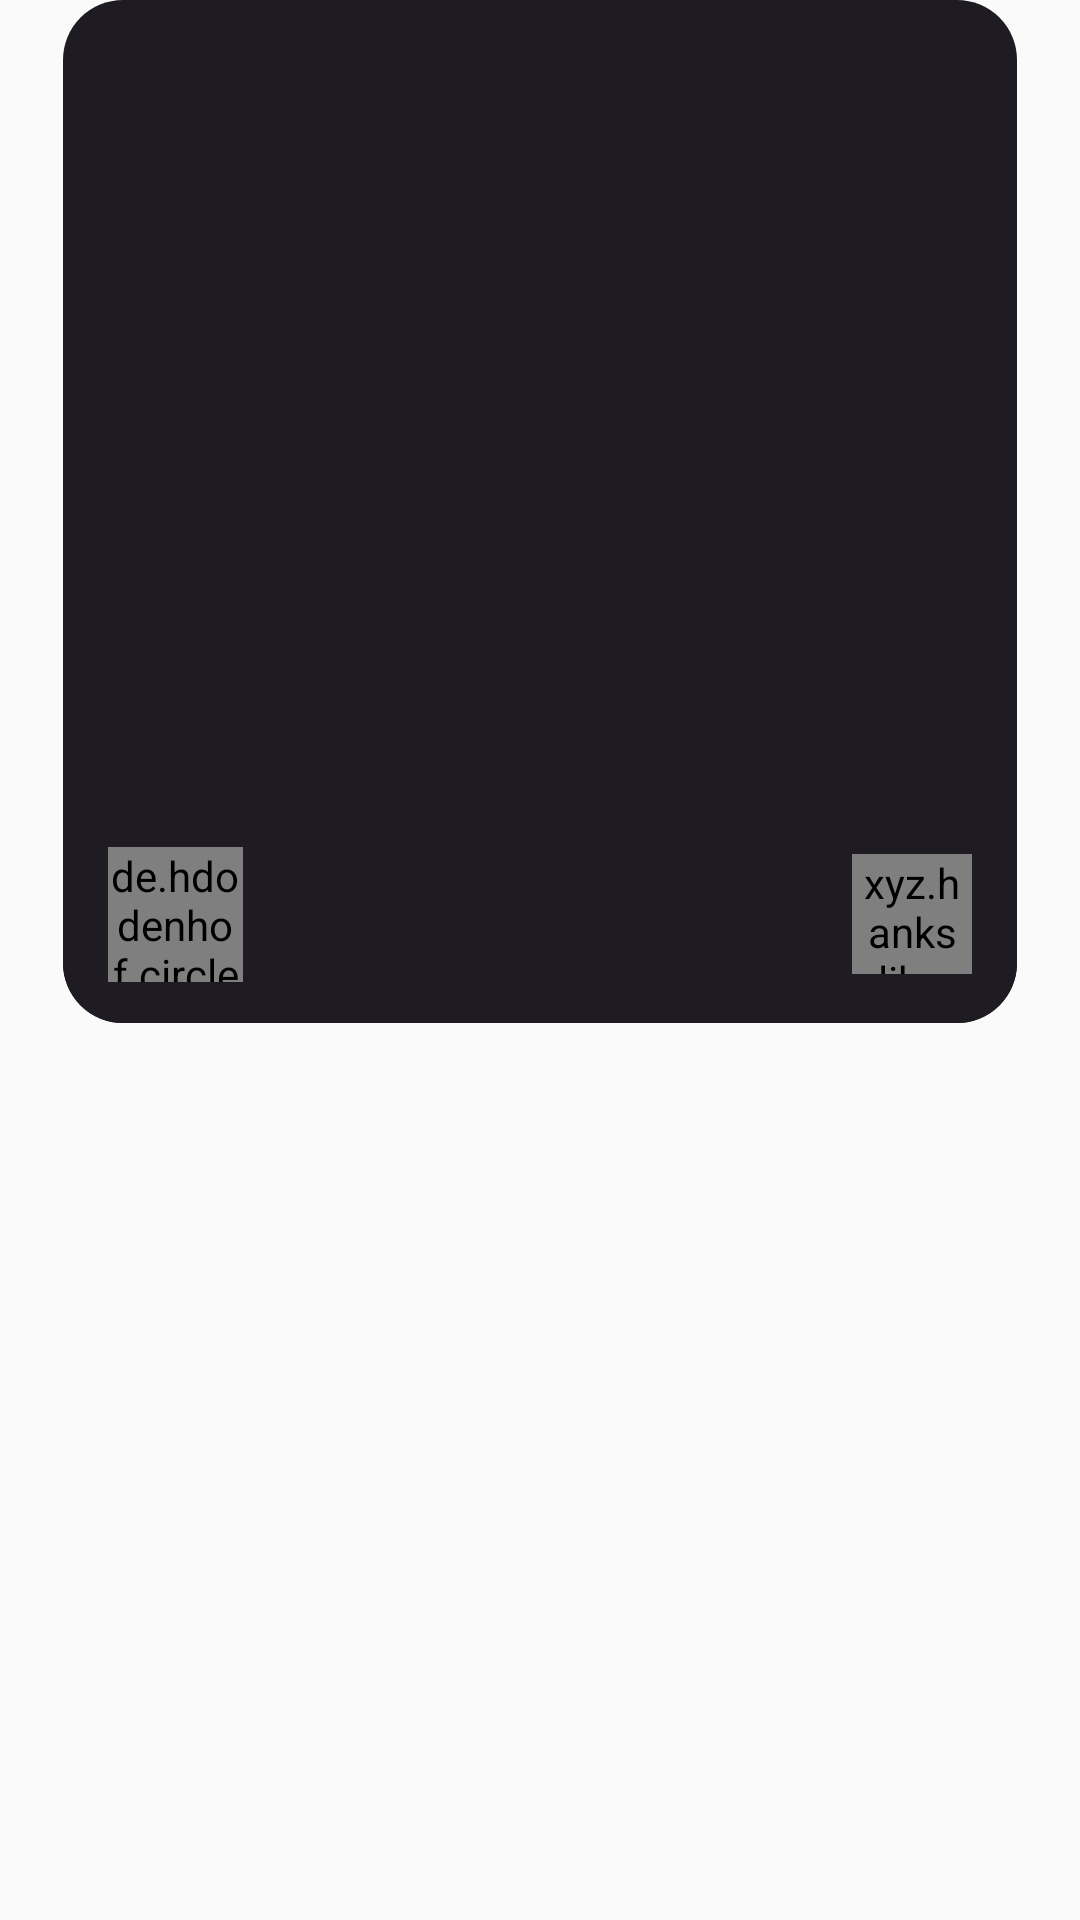

Produce the Android XML layout that renders to this screen, including the resource entries it uses.
<!-- AndroidManifest.xml: application theme Theme.Evo -->
<!-- res/layout/event_item.xml -->
<?xml version="1.0" encoding="utf-8"?>
<androidx.constraintlayout.widget.ConstraintLayout xmlns:android="http://schemas.android.com/apk/res/android"
    xmlns:app="http://schemas.android.com/apk/res-auto"
    xmlns:tools="http://schemas.android.com/tools"
    android:layout_width="match_parent"
    android:layout_height="wrap_content">

    <androidx.constraintlayout.widget.ConstraintLayout
        android:id="@+id/eventsEndCl"
        android:layout_width="0dp"
        android:layout_height="wrap_content"
        android:background="@color/fragmentBackground"
        android:paddingBottom="40dp"
        android:visibility="gone"
        app:layout_constraintEnd_toEndOf="parent"
        app:layout_constraintStart_toStartOf="parent"
        app:layout_constraintTop_toBottomOf="@+id/constraintLayout4">

        <ImageView
            android:id="@+id/imageView3"
            android:layout_width="0dp"
            android:layout_height="wrap_content"
            android:layout_marginStart="10dp"
            android:layout_marginEnd="10dp"
            android:src="@drawable/ic_eventsend"
            app:layout_constraintEnd_toEndOf="parent"
            app:layout_constraintStart_toStartOf="parent"
            app:layout_constraintTop_toTopOf="parent" />

        <TextView
            android:id="@+id/textView2"
            android:layout_width="0dp"
            android:layout_height="wrap_content"
            android:layout_marginStart="27dp"
            android:layout_marginTop="10dp"
            android:layout_marginEnd="27dp"
            android:fontFamily="@font/semibold"
            android:text="Woahh, You seems to have scrolled to the end. "
            android:textAlignment="center"
            android:textColor="@color/white"
            android:textSize="13dp"
            app:layout_constraintEnd_toEndOf="parent"
            app:layout_constraintStart_toStartOf="parent"
            app:layout_constraintTop_toBottomOf="@+id/imageView3" />

    </androidx.constraintlayout.widget.ConstraintLayout>

    <androidx.constraintlayout.widget.ConstraintLayout
        android:id="@+id/constraintLayout4"
        android:layout_width="match_parent"
        android:layout_height="wrap_content"
        android:layout_marginStart="21dp"
        android:layout_marginEnd="21dp"
        android:paddingBottom="30dp"
        app:layout_constraintBottom_toTopOf="@+id/eventsEndCl"
        app:layout_constraintEnd_toEndOf="parent"
        app:layout_constraintStart_toStartOf="parent"
        app:layout_constraintTop_toTopOf="parent">

        <androidx.constraintlayout.widget.ConstraintLayout
            android:layout_width="match_parent"
            android:layout_height="match_parent"
            android:background="@drawable/eventimage_backdrop"
            app:layout_constraintBottom_toBottomOf="parent"
            app:layout_constraintEnd_toEndOf="parent"
            app:layout_constraintStart_toStartOf="parent"
            app:layout_constraintTop_toTopOf="parent">

            <ImageView
                android:id="@+id/eventItemImage"
                android:layout_width="0dp"
                android:layout_height="338dp"
                android:layout_marginStart="3dp"
                android:layout_marginTop="3dp"
                android:layout_marginEnd="3dp"
                android:background="@drawable/eventimage_background"
                android:scaleType="centerCrop"
                app:layout_constraintBottom_toBottomOf="parent"
                app:layout_constraintEnd_toEndOf="parent"
                app:layout_constraintHorizontal_bias="1.0"
                app:layout_constraintStart_toStartOf="parent"
                app:layout_constraintTop_toTopOf="parent"
                app:layout_constraintVertical_bias="0.0" />

        </androidx.constraintlayout.widget.ConstraintLayout>

        <androidx.constraintlayout.widget.ConstraintLayout
            android:layout_width="0dp"
            android:layout_height="wrap_content"
            android:background="@drawable/eventitem_background"
            app:layout_constraintBottom_toBottomOf="parent"
            app:layout_constraintEnd_toEndOf="parent"
            app:layout_constraintStart_toStartOf="parent">

            <de.hdodenhof.circleimageview.CircleImageView
                android:id="@+id/eventItemClubLogo"
                android:layout_width="45dp"
                android:layout_height="45dp"
                android:layout_marginStart="15dp"
                android:scaleType="centerCrop"
                app:layout_constraintBottom_toBottomOf="parent"
                app:layout_constraintStart_toStartOf="parent"
                app:layout_constraintTop_toTopOf="parent" />

            <TextView
                android:id="@+id/eventItemName"
                android:layout_width="0dp"
                android:layout_height="wrap_content"
                android:layout_marginStart="10dp"
                android:layout_marginTop="22dp"
                android:fontFamily="@font/medium"
                android:textColor="@color/white"
                android:textSize="16dp"
                app:layout_constraintStart_toEndOf="@+id/eventItemClubLogo"
                app:layout_constraintTop_toTopOf="parent" />

            <ImageView
                android:id="@+id/eventItemVerified"
                android:layout_width="wrap_content"
                android:layout_height="wrap_content"
                android:layout_gravity="center"
                android:layout_marginStart="6dp"
                android:layout_marginBottom="4dp"
                android:src="@drawable/ic_verified_small"
                android:visibility="gone"
                app:layout_constraintBottom_toBottomOf="@+id/eventItemName"
                app:layout_constraintStart_toEndOf="@+id/eventItemName"
                app:layout_constraintTop_toTopOf="@+id/eventItemName" />

            <TextView
                android:id="@+id/eventItemClubName"
                android:layout_width="0dp"
                android:layout_height="wrap_content"
                android:layout_marginStart="10dp"
                android:layout_marginEnd="20dp"
                android:layout_marginBottom="15dp"
                android:fontFamily="@font/light"
                android:textColor="#DCD0FF"
                android:textSize="10dp"
                app:layout_constraintBottom_toBottomOf="parent"
                app:layout_constraintEnd_toStartOf="@+id/imageViewAnimation"
                app:layout_constraintStart_toEndOf="@+id/eventItemClubLogo"
                app:layout_constraintTop_toBottomOf="@+id/eventItemName" />

            <xyz.hanks.library.bang.SmallBangView
                android:id="@+id/imageViewAnimation"
                android:layout_width="40dp"
                android:layout_height="40dp"
                android:layout_marginTop="16dp"
                android:layout_marginEnd="15dp"
                app:layout_constraintEnd_toEndOf="parent"
                app:layout_constraintTop_toTopOf="parent">

                <ImageView
                    android:id="@+id/eventItemLike"
                    android:layout_width="wrap_content"
                    android:layout_height="wrap_content"
                    android:layout_gravity="center"
                    android:padding="5dp"
                    android:src="@drawable/heart_selector"
                    app:layout_constraintEnd_toEndOf="parent"
                    app:layout_constraintTop_toTopOf="parent" />

            </xyz.hanks.library.bang.SmallBangView>

            <TextView
                android:id="@+id/eventItemLikeTextView"
                android:layout_width="wrap_content"
                android:layout_height="wrap_content"
                android:fontFamily="@font/regular"
                android:textColor="@color/white"
                android:textSize="8dp"
                app:layout_constraintEnd_toEndOf="@+id/imageViewAnimation"
                app:layout_constraintStart_toStartOf="@+id/imageViewAnimation"
                app:layout_constraintTop_toBottomOf="@+id/imageViewAnimation" />

        </androidx.constraintlayout.widget.ConstraintLayout>
    </androidx.constraintlayout.widget.ConstraintLayout>
</androidx.constraintlayout.widget.ConstraintLayout>
<!-- resources referenced by this layout -->
<resources>
  <color name="fragmentBackground">#141316</color>
  <color name="white">#FFFFFFFF</color>
  <!-- drawable eventimage_backdrop (drawable) -->
  <?xml version="1.0" encoding="utf-8"?>
  <shape xmlns:android="http://schemas.android.com/apk/res/android">
      <corners android:topLeftRadius="20dp" android:topRightRadius="20dp"
          android:bottomLeftRadius="20dp" android:bottomRightRadius="20dp"/>
      <solid android:color="#1E1C22"/>
  </shape>
  <!-- drawable eventitem_background (drawable) -->
  <?xml version="1.0" encoding="utf-8"?>
  <shape xmlns:android="http://schemas.android.com/apk/res/android">
      <corners android:topLeftRadius="10dp" android:topRightRadius="10dp"
          android:bottomLeftRadius="20dp" android:bottomRightRadius="20dp"/>
      <solid android:color="#1E1C22"/>
  </shape>
  <!-- drawable heart_selector (drawable) -->
  <?xml version="1.0" encoding="utf-8"?>
  <selector xmlns:android="http://schemas.android.com/apk/res/android">
      <item android:drawable="@drawable/ic_like"
          android:state_selected="true"/>
      <item android:drawable="@drawable/ic_unlike" android:state_selected="false"/>
  </selector>
  <style name="Theme.Evo" parent="Theme.AppCompat.DayNight.NoActionBar">
          
          <item name="colorPrimary">@color/purple_500</item>
          <item name="colorPrimaryVariant">@color/purple_700</item>
          <item name="colorOnPrimary">@color/white</item>
          
          <item name="colorSecondary">@color/teal_200</item>
          <item name="colorSecondaryVariant">@color/teal_700</item>
          <item name="colorOnSecondary">@color/black</item>
          
          <item name="android:statusBarColor" tools:targetApi="l">?attr/colorPrimaryVariant</item>
          
      </style>
  <!-- drawable ic_like (drawable) -->
  <vector xmlns:android="http://schemas.android.com/apk/res/android"
      android:width="24dp"
      android:height="23dp"
      android:viewportWidth="24"
      android:viewportHeight="23">
    <path
        android:pathData="M11.9999,1.9711C18.6569,-4.8719 35.3009,7.1026 11.9999,22.5001C-11.3011,7.1041 5.3429,-4.8719 11.9999,1.9711Z"
        android:fillColor="#E01B51"
        android:fillType="evenOdd"/>
  </vector>
  <!-- drawable ic_unlike (drawable) -->
  <vector xmlns:android="http://schemas.android.com/apk/res/android"
      android:width="24dp"
      android:height="23dp"
      android:viewportWidth="24"
      android:viewportHeight="23">
      <path
          android:pathData="M11.9999,1.9711C18.6569,-4.8719 35.3009,7.1026 11.9999,22.5001C-11.3011,7.1041 5.3429,-4.8719 11.9999,1.9711Z"
          android:fillColor="#6BE9E2FE"
          android:fillType="evenOdd"/>
  </vector>
  <color name="purple_500">#141316</color>
  <color name="purple_700">#141316</color>
  <color name="teal_200">#FF03DAC5</color>
  <color name="teal_700">#FF018786</color>
  <color name="black">#FF000000</color>
</resources>
